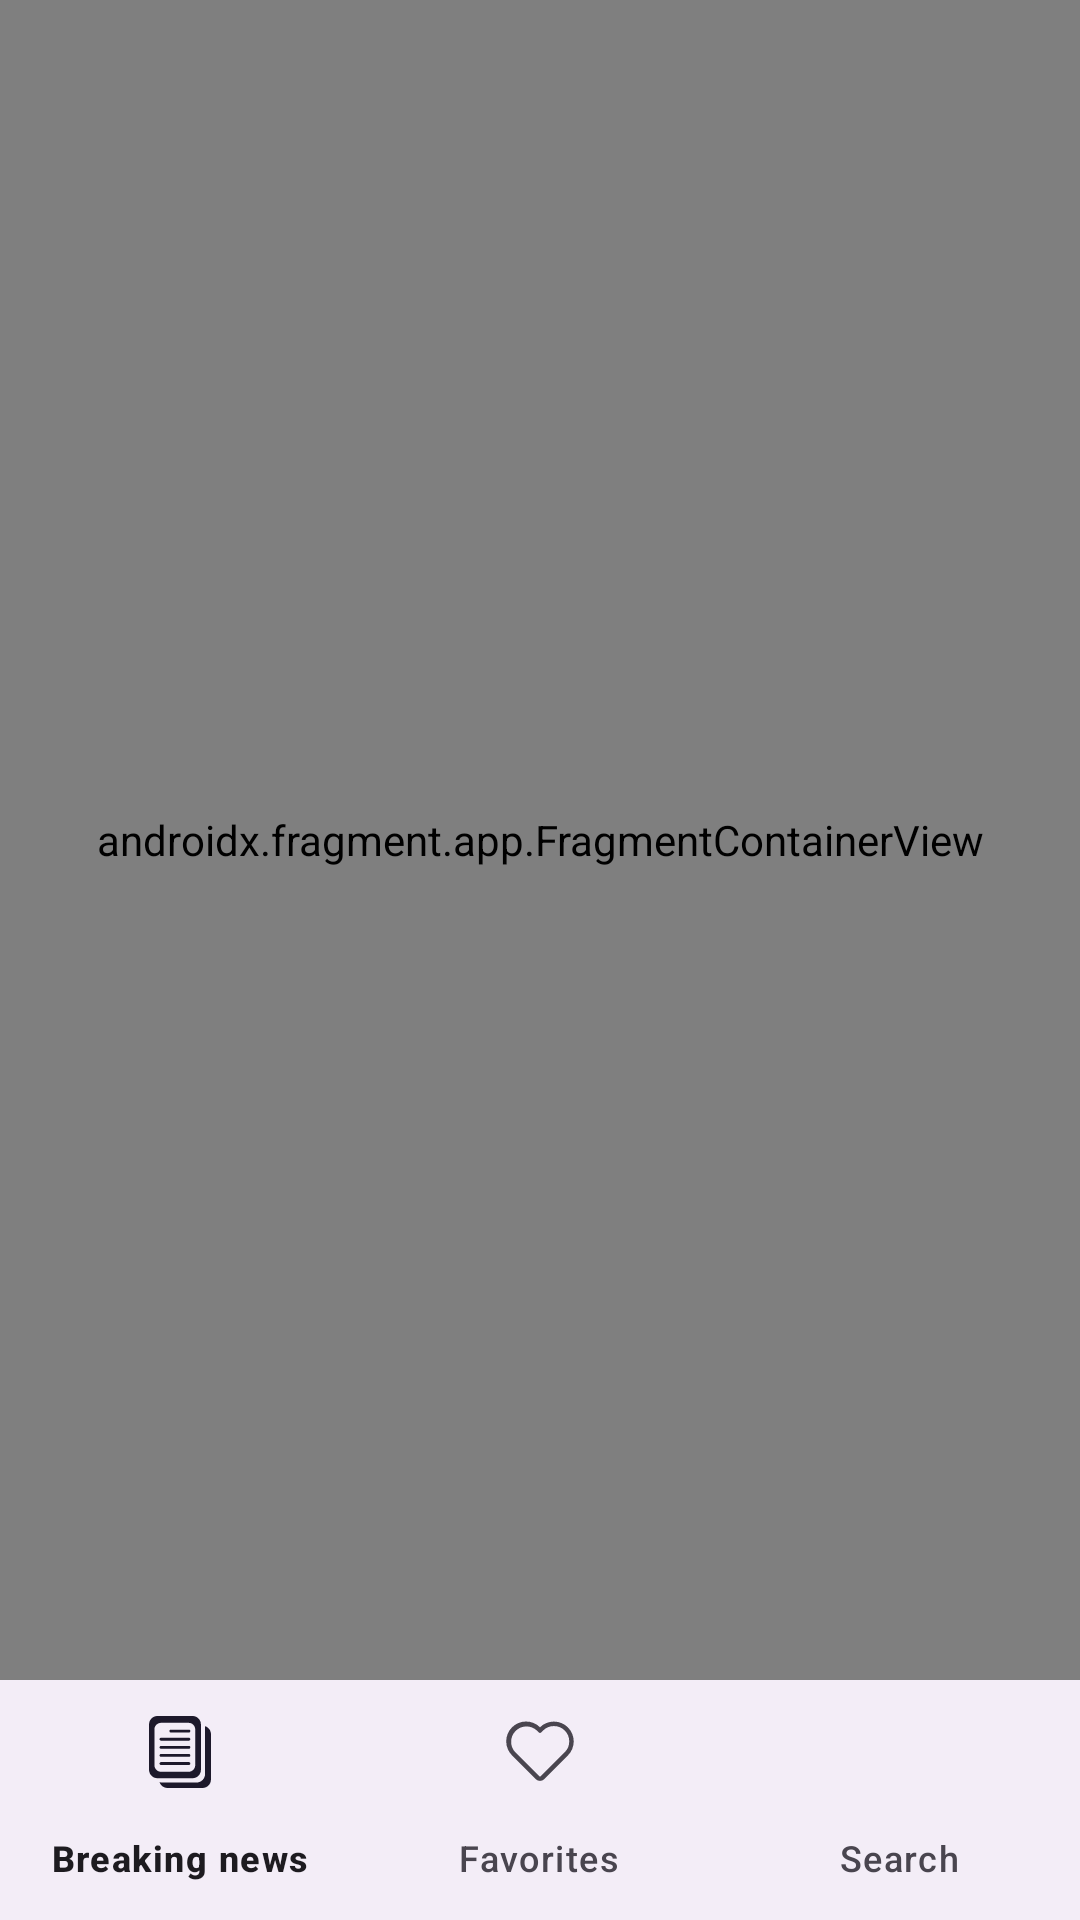

This screen was rendered from an Android layout file. Write that file and the resources it references.
<!-- AndroidManifest.xml: application theme Theme.NewsSimple -->
<!-- res/layout/activity_news.xml -->
<?xml version="1.0" encoding="utf-8"?>
<androidx.constraintlayout.widget.ConstraintLayout xmlns:android="http://schemas.android.com/apk/res/android"
    xmlns:app="http://schemas.android.com/apk/res-auto"
    xmlns:tools="http://schemas.android.com/tools"
    android:id="@+id/main"
    android:layout_width="match_parent"
    android:layout_height="match_parent"
    tools:context=".ui.activity.NewsActivity">


    <androidx.fragment.app.FragmentContainerView
        android:id="@+id/fragment_main"
        android:name="androidx.navigation.fragment.NavHostFragment"
        android:layout_width="0dp"
        android:layout_height="0dp"
        app:defaultNavHost="true"
        app:layout_constraintBottom_toTopOf="@id/bottom_navigation"
        app:layout_constraintEnd_toEndOf="parent"
        app:layout_constraintStart_toStartOf="parent"
        app:layout_constraintTop_toTopOf="parent"
        app:navGraph="@navigation/nav_main" />

    <com.google.android.material.bottomnavigation.BottomNavigationView
        android:layout_width="wrap_content"
        android:layout_height="wrap_content"
        android:id="@+id/bottom_navigation"
        app:menu="@menu/bottom_navigation_menue"
        app:layout_constraintBottom_toBottomOf="parent"
        app:layout_constraintEnd_toEndOf="parent"
        app:layout_constraintTop_toBottomOf="@id/fragment_main"
        app:layout_constraintStart_toStartOf="parent" />
</androidx.constraintlayout.widget.ConstraintLayout>
<!-- resources referenced by this layout -->
<resources>
  <style name="Theme.NewsSimple" parent="Base.Theme.NewsSimple" />
  <style name="Base.Theme.NewsSimple" parent="Theme.Material3.DayNight.NoActionBar">
          
          
          <item name="android:windowTranslucentStatus">true</item>
  
          <item name="android:colorPrimary">@color/light_soft_blue</item>
          <item name="colorPrimaryVariant">@color/light_soft_blue</item>
  
          <item name="colorSecondary">@color/secondary_blue</item>
          <item name="colorSurface">@color/blue_surface</item>
  
      </style>
  <color name="light_soft_blue">#94cccb</color>
  <color name="secondary_blue">#2c444c</color>
  <color name="blue_surface">#E0CAEDEB</color>
</resources>
